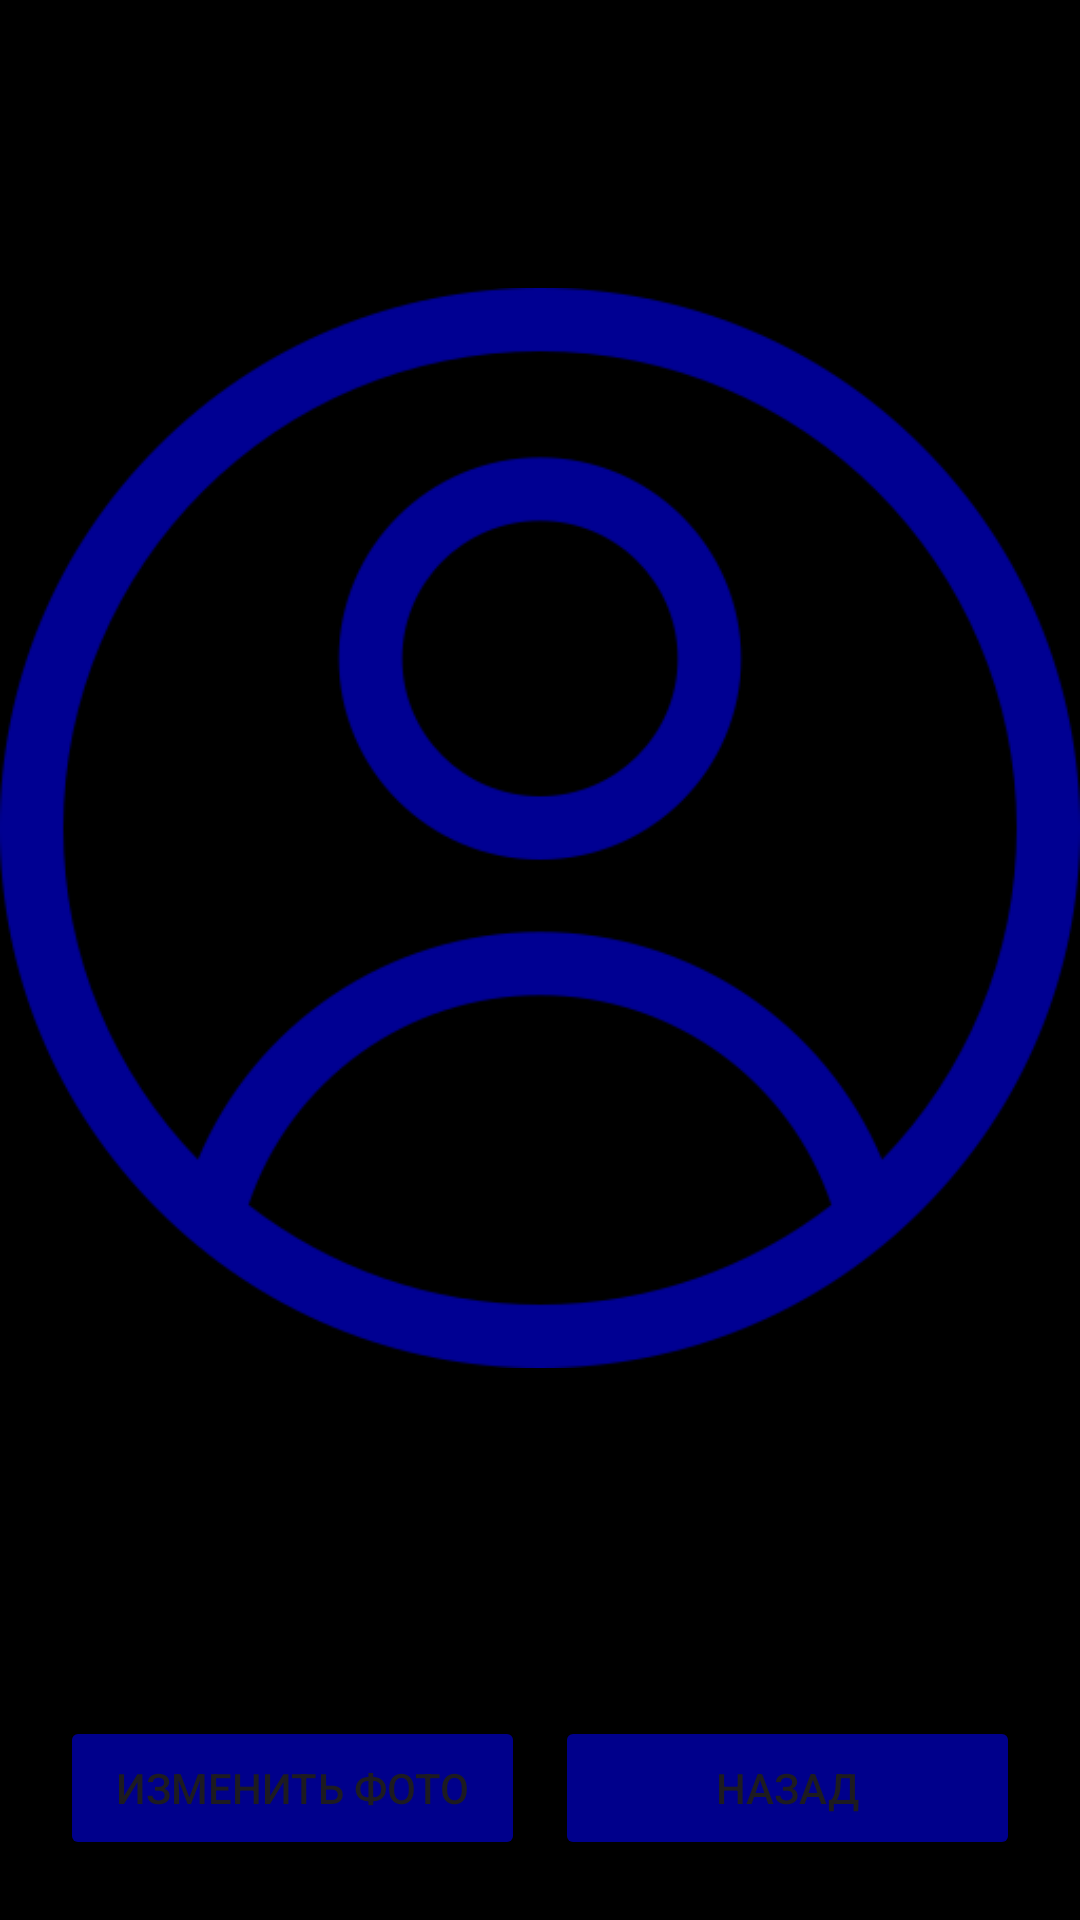

Produce the Android XML layout that renders to this screen, including the resource entries it uses.
<!-- AndroidManifest.xml: application theme Theme.HelpDesk -->
<!-- res/layout/activity_admin_photo.xml -->
<?xml version="1.0" encoding="utf-8"?>
<androidx.constraintlayout.widget.ConstraintLayout xmlns:android="http://schemas.android.com/apk/res/android"
    xmlns:app="http://schemas.android.com/apk/res-auto"
    android:layout_width="match_parent"
    android:layout_height="match_parent"
    android:background="#000000">

    <ImageView
        android:id="@+id/iv_full_photo"
        android:layout_width="match_parent"
        android:layout_height="0dp"
        android:scaleType="fitCenter"
        app:layout_constraintBottom_toTopOf="@id/ll_actions"
        app:layout_constraintTop_toTopOf="parent"
        android:src="@drawable/profile" />

    <LinearLayout
        android:id="@+id/ll_actions"
        android:layout_width="match_parent"
        android:layout_height="wrap_content"
        android:orientation="horizontal"
        android:padding="20dp"
        app:layout_constraintBottom_toBottomOf="parent">

        <Button
            android:id="@+id/btn_change_photo"
            android:layout_width="0dp"
            android:layout_height="wrap_content"
            android:layout_weight="1"
            android:text="Изменить фото"
            android:layout_marginEnd="10dp"
            android:backgroundTint="@color/figma_blue"/>

        <Button
            android:id="@+id/btn_back"
            android:layout_width="0dp"
            android:layout_height="wrap_content"
            android:layout_weight="1"
            android:text="Назад"
            android:backgroundTint="@color/figma_blue"/>
    </LinearLayout>

    <ProgressBar
        android:id="@+id/pb_upload"
        android:layout_width="wrap_content"
        android:layout_height="wrap_content"
        android:visibility="gone"
        app:layout_constraintTop_toTopOf="parent"
        app:layout_constraintBottom_toBottomOf="parent"
        app:layout_constraintStart_toStartOf="parent"
        app:layout_constraintEnd_toEndOf="parent" />

</androidx.constraintlayout.widget.ConstraintLayout>
<!-- resources referenced by this layout -->
<resources>
  <color name="figma_blue">#00008B</color>
  <!-- drawable profile: png bitmap (drawable, 24505 bytes) -->
  <style name="Theme.HelpDesk" parent="Base.Theme.HelpDesk" />
  <style name="Base.Theme.HelpDesk" parent="Theme.Material3.DayNight.NoActionBar">
          
          
      </style>
</resources>
